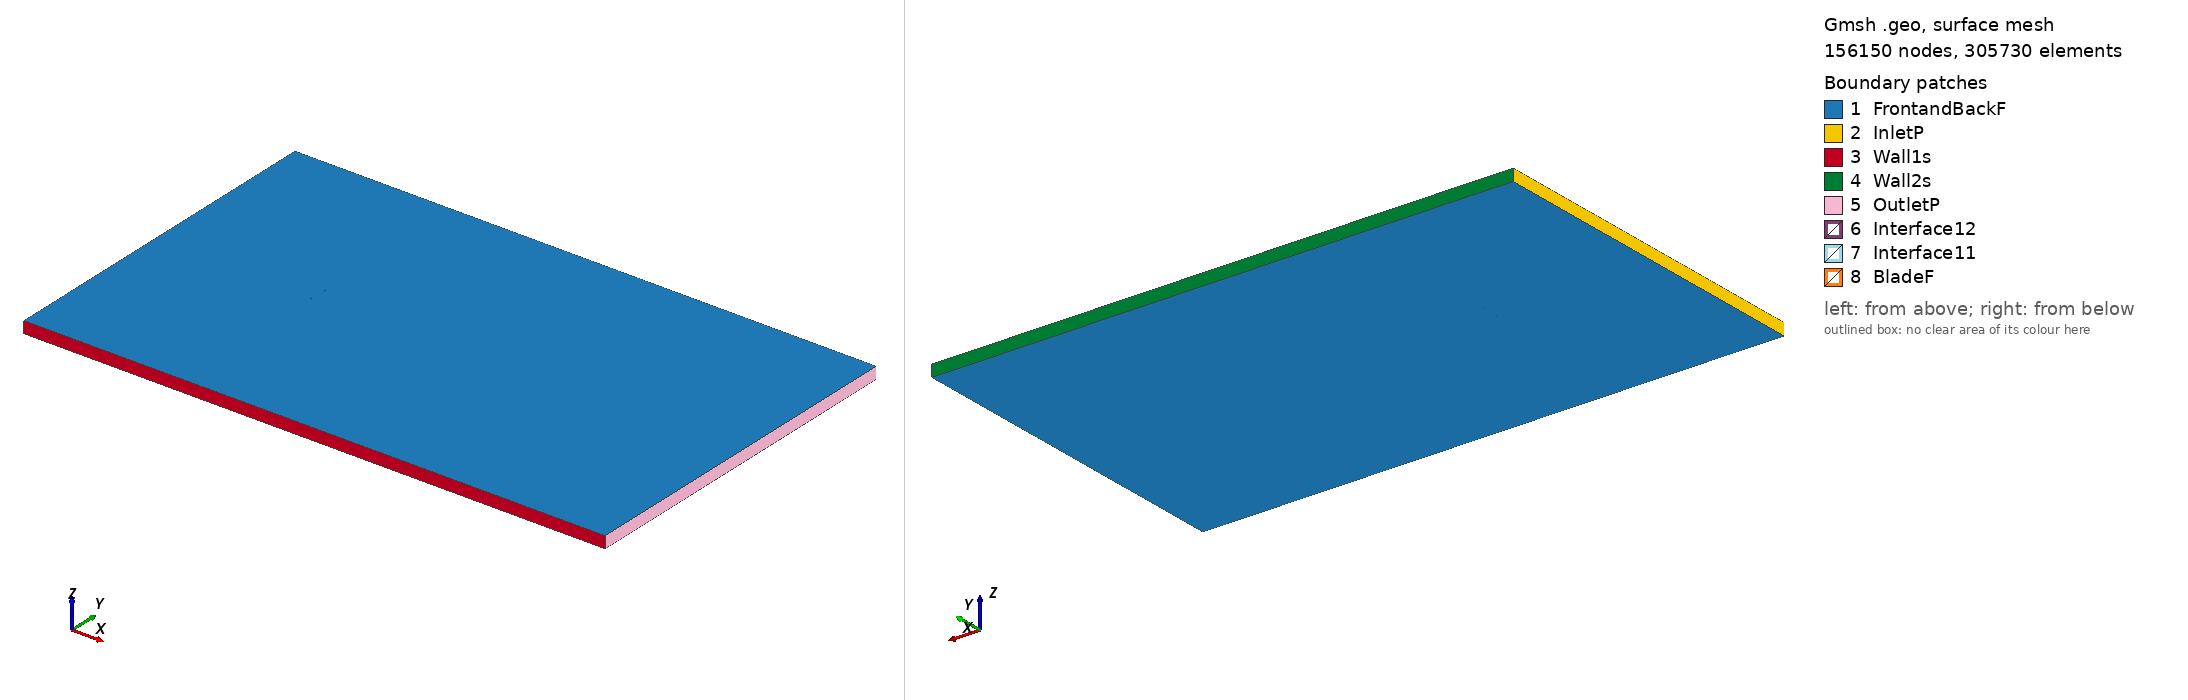

Gmsh geometry script, surface-meshed: 156150 nodes, 305730 surface elements. Boundary patches (legend numbers): 1 FrontandBackF, 2 InletP, 3 Wall1s, 4 Wall2s, 5 OutletP, 6 Interface12, 7 Interface11, 8 BladeF. Left view from above one corner, right view from below the opposite corner. Legend entries are the model's physical surfaces. The drawing asked Gmsh for element sizes between 1% and 20% of the model's largest extent; the script's own settings can give other sizes.

=== daytonwright6_tsr_1.2447_aoa_-1.2644.geo (drawn) ===
SetFactory("OpenCASCADE");

Point(1) = {0.075040, 0.732970, 0, 1.0};
Point(2) = {0.070494, 0.734329, 0, 1.0};
Point(3) = {0.062789, 0.736411, 0, 1.0};
Point(4) = {0.047391, 0.740054, 0, 1.0};
Point(5) = {0.031997, 0.743467, 0, 1.0};
Point(6) = {0.016622, 0.746084, 0, 1.0};
Point(7) = {0.001259, 0.748119, 0, 1.0};
Point(8) = {-0.014092, 0.749618, 0, 1.0};
Point(9) = {-0.029418, 0.750000, 0, 1.0};
Point(10) = {-0.044710, 0.748789, 0, 1.0};
Point(11) = {-0.052333, 0.747166, 0, 1.0};
Point(12) = {-0.059935, 0.744593, 0, 1.0};
Point(13) = {-0.063725, 0.742825, 0, 1.0};
Point(14) = {-0.067506, 0.740597, 0, 1.0};
Point(15) = {-0.071269, 0.737588, 0, 1.0};
Point(16) = {-0.073140, 0.735632, 0, 1.0};
Point(17) = {-0.074982, 0.732313, 0, 1.0};
Point(18) = {-0.073007, 0.729584, 0, 1.0};
Point(19) = {-0.071078, 0.728953, 0, 1.0};
Point(20) = {-0.067234, 0.728272, 0, 1.0};
Point(21) = {-0.063399, 0.728050, 0, 1.0};
Point(22) = {-0.059569, 0.728012, 0, 1.0};
Point(23) = {-0.051914, 0.728212, 0, 1.0};
Point(24) = {-0.044263, 0.728534, 0, 1.0};
Point(25) = {-0.028959, 0.729178, 0, 1.0};
Point(26) = {-0.013651, 0.729638, 0, 1.0};
Point(27) = {0.001664, 0.729746, 0, 1.0};
Point(28) = {0.016980, 0.729855, 0, 1.0};
Point(29) = {0.032294, 0.730009, 0, 1.0};
Point(30) = {0.047605, 0.730347, 0, 1.0};
Point(31) = {0.062912, 0.730823, 0, 1.0};
Point(32) = {0.070565, 0.731114, 0, 1.0};
Point(33) = {0.075074, 0.731463, 0, 1.0};
Point(34) = {-0.075040, -0.732970, 0, 1.0};
Point(35) = {-0.070494, -0.734329, 0, 1.0};
Point(36) = {-0.062789, -0.736411, 0, 1.0};
Point(37) = {-0.047391, -0.740054, 0, 1.0};
Point(38) = {-0.031997, -0.743467, 0, 1.0};
Point(39) = {-0.016622, -0.746084, 0, 1.0};
Point(40) = {-0.001259, -0.748119, 0, 1.0};
Point(41) = {0.014092, -0.749618, 0, 1.0};
Point(42) = {0.029418, -0.750000, 0, 1.0};
Point(43) = {0.044710, -0.748789, 0, 1.0};
Point(44) = {0.052333, -0.747166, 0, 1.0};
Point(45) = {0.059935, -0.744593, 0, 1.0};
Point(46) = {0.063725, -0.742825, 0, 1.0};
Point(47) = {0.067506, -0.740597, 0, 1.0};
Point(48) = {0.071269, -0.737588, 0, 1.0};
Point(49) = {0.073140, -0.735632, 0, 1.0};
Point(50) = {0.074982, -0.732313, 0, 1.0};
Point(51) = {0.073007, -0.729584, 0, 1.0};
Point(52) = {0.071078, -0.728953, 0, 1.0};
Point(53) = {0.067234, -0.728272, 0, 1.0};
Point(54) = {0.063399, -0.728050, 0, 1.0};
Point(55) = {0.059569, -0.728012, 0, 1.0};
Point(56) = {0.051914, -0.728212, 0, 1.0};
Point(57) = {0.044263, -0.728534, 0, 1.0};
Point(58) = {0.028959, -0.729178, 0, 1.0};
Point(59) = {0.013651, -0.729638, 0, 1.0};
Point(60) = {-0.001664, -0.729746, 0, 1.0};
Point(61) = {-0.016980, -0.729855, 0, 1.0};
Point(62) = {-0.032294, -0.730009, 0, 1.0};
Point(63) = {-0.047605, -0.730347, 0, 1.0};
Point(64) = {-0.062912, -0.730823, 0, 1.0};
Point(65) = {-0.070565, -0.731114, 0, 1.0};
Point(66) = {-0.075074, -0.731463, 0, 1.0};

// Lines: first blade (splines 1-4)
Spline(1) = {1:33};
Spline(2) = {33,1};

// Lines: second blade (splines 5-8)
Spline(3) = {34:66};
Spline(4) = {66,34};

// Outer domain (points 20001-4 and lines)
Point(67) = {-13.50000000, -15.00000000, 0, 1.0};
Point(68) = {-13.50000000, 15.00000000, 0, 1.0};
Point(69) = {36.00000000, 15.00000000, 0, 1.0};
Point(70) = {36.00000000, -15.00000000, 0, 1.0};
Line(11) = {67, 68};
Line(12) = {68, 69};
Line(13) = {69, 70};
Line(14) = {67, 70};

// Interface (between moving and stationary domain) (circles)
Circle(9) = {0, 0, 0, 0.80000000, 0, 2*Pi};
Circle(10) = {0, 0, 0, 0.80000000, 0, 2*Pi};

// Loops collect Lines/Splines/etc (blade1, blade2, domain, first circle)
Line Loop(1) = {1:2};
Line Loop(2) = {3:4};
Line Loop(3) = {11,12,13,-14};
Line Loop(4) = {9};

// BooleanDifference cuts out the circle/interface from the domain
Plane Surface(1) = {3};
Plane Surface(2) = {4};
BooleanDifference{ Surface{1}; Delete;}{ Surface{2}; Delete;}

// This one cuts out the blades from the inner circle/interface
Line Loop(6) = {10};
Plane Surface(5) = {6};
Plane Surface(6) = {1};
Plane Surface(7) = {2};
BooleanDifference{ Surface{5}; Delete;}{ Surface{6,7}; Delete;}

// extrude to 3rd dimension
Extrude {0, 0, 1} {Surface{1}; Surface{5}; Layers{1}; Recombine;}

// Physical Surfaces are the named boundaries (patches)
Physical Surface("Interface11") = {12};
Physical Surface("Interface12") = {10};

// sides of domain
Physical Surface("InletP") = {6};
Physical Surface("OutletP") = {9};

// top and bottom of domain
Physical Surface("Wall1s") = {7};
Physical Surface("Wall2s") = {8};

// Check FrontandBackF by ensuring there is nothing in the 3rd dimension
Physical Surface("FrontandBackF") = {1,11,5,17};
Physical Surface("BladeF") = {13:16};
Physical Volume("Turbine") = {2};
Physical Volume("Farfield") = {1};

// settings for airfoil boundary layer
Field[1] = BoundaryLayer;
Field[1].EdgesList = {1:4};
Field[1].hwall_n = 1e-3;
Field[1].thickness = 1.5e-2;
Field[1].ratio = 1.05;
Field[1].Quads = 1;
BoundaryLayer Field = 1;

// control points for mesh (blade and interface)
// floor((arc length / 1.5mm)/ 2) -> Transfinite Line
Transfinite Line {1,3} = 102 Using Progression 1;
Transfinite Line {2,4} = 2 Using Progression 1;
Transfinite Line {9, 15} = 800 Using Progression 1;

// For more information on gmsh syntax, visit http://gmsh.info/doc/texinfo/gmsh.html
